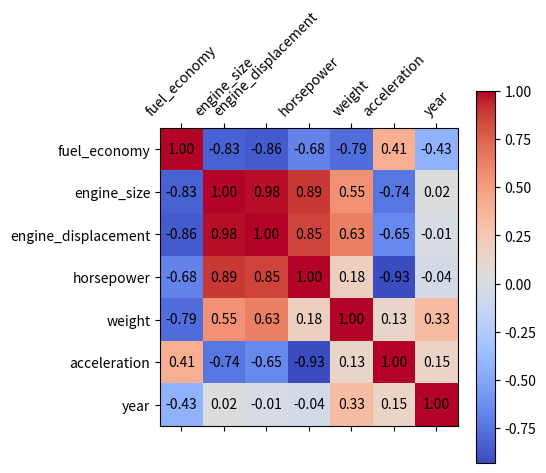

This figure's Python source:
import pandas as pd
import matplotlib.pyplot as plt

# Create a DataFrame from the data
df = pd.DataFrame({
    "fuel_economy": [33, 28, 31, 23, 24, 29, 30, 29, 32],
    "engine_size": [2.5, 2.5, 1.5, 5.0, 6.2, 2.5, 2.0, 2.0, 2.5],
    "engine_displacement": [1.5, 1.8, 1.4, 4.6, 6.2, 1.8, 1.8, 1.8, 1.8],
    "horsepower": [350, 203, 174, 460, 455, 188, 195, 201, 184],
    "weight": [1500, 3200, 2800, 3500, 3800, 3200, 3000, 3000, 3000],
    "acceleration": [4.4, 8.3, 9.2, 5.2, 4.8, 8.5, 8.8, 9.0, 8.7],
    "year": [2022, 2023, 2022, 2023, 2022, 2023, 2022, 2023, 2022],
})

# Create a heatmap of the correlation between different features
correlation_matrix = df.corr()

plt.matshow(correlation_matrix, cmap='coolwarm')
plt.xticks(range(len(correlation_matrix.columns)), correlation_matrix.columns, rotation=45)
plt.yticks(range(len(correlation_matrix.columns)), correlation_matrix.columns)

# Add annotation text to the heatmap
for i in range(len(correlation_matrix.columns)):
    for j in range(len(correlation_matrix.columns)):
        plt.text(i, j, f'{correlation_matrix.iat[i, j]:.2f}', ha='center', va='center', color='black')

plt.colorbar()
plt.show()
